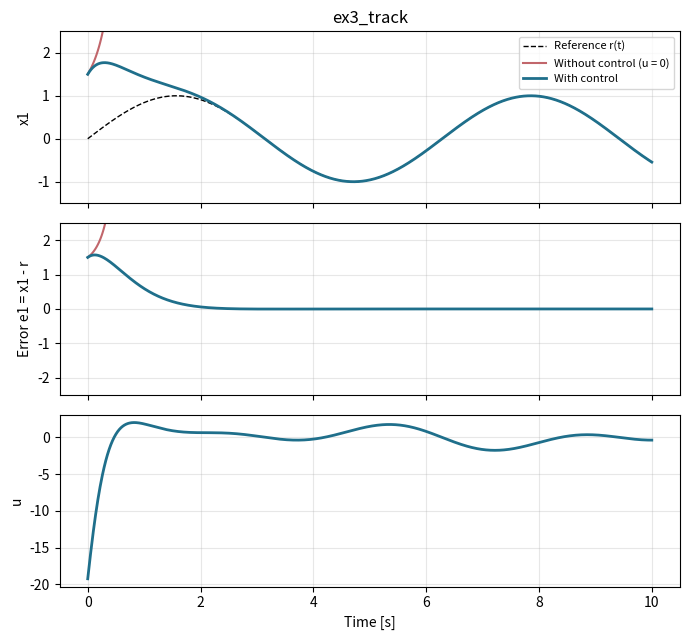

Reproduce this figure in Python.
# lyapunov_design.py: Session 7, designing controllers with Lyapunov functions
# Download: github.com/gfloresc/intelligent-control, folder code/
# Dr. Gerardo Flores, Texas A&M International University
#
# Three worked examples, each with regulation (go to a point) and
# tracking (follow r(t)). Every run simulates the system TWICE:
# with the controller, and without control (u = 0), and plots both.
#
# MARKS. Each slide of Session 7 has a grey box with a mark. Search
# this file for that mark to find its lines:
#   [EX1]  first order:  x' = a x^2 + u
#   [EX2]  mass, cubic spring, quadratic drag, in state space:
#          x1' = x2,  x2' = -x1^3 - x2|x2| + u
#   [EX3]  two states in cascade (backstepping):
#          x1' = x1^2 + x2,  x2' = u
#   [ERR]  tracking: the error coordinates

import numpy as np
import matplotlib.pyplot as plt

# ===================== CLASS EXAMPLES =====================
SCENARIOS = {
    # --- [EX1] first order, the model says a = 1 ---
    'ex1_reg':        dict(ex=1, ref='zero'),               # x -> 0
    'ex1_track':      dict(ex=1, ref='sine'),               # x -> sin t
    'ex1_wrong_a':    dict(ex=1, ref='sine', a=1.5),        # Exercise 1
    'ex1_wrong_a_k8': dict(ex=1, ref='sine', a=1.5, k1=8.0),

    # --- [EX2] mass with cubic spring and quadratic drag ---
    'ex2_reg':        dict(ex=2, ref='zero', law='pd'),     # PD, no model
    'ex2_track':      dict(ex=2, ref='sine', law='cancel'), # x1 -> sin t
    'ex2_track_pd':   dict(ex=2, ref='sine', law='pd'),     # no model: lags
    'ex2_hold_1':     dict(ex=2, ref='one', law='hold'),    # Exercise 2

    # --- [EX3] cascade, backstepping ---
    'ex3_reg':        dict(ex=3, ref='zero', law='bs'),     # x1 -> 0
    'ex3_track':      dict(ex=3, ref='sine', law='bs'),     # x1 -> sin t
    'ex3_lin_small':  dict(ex=3, ref='zero', law='lin', x0=0.5),  # Exercise 3
    'ex3_lin_big':    dict(ex=3, ref='zero', law='lin', x0=1.5),  # escapes

    # --- add your own scenarios below, one per line ---
    'my_test':        dict(ex=3, ref='sine', law='bs', k1=4.0),
}

SCENARIO = 'ex3_track'     # <- change this name

_s = SCENARIOS[SCENARIO]
EX = _s['ex']                       # 1, 2 or 3
REF = _s.get('ref', 'zero')         # 'zero', 'one' or 'sine'
LAW = _s.get('law', 'cancel')       # see each example; 'none' means u = 0
A_REAL = _s.get('a', 1.0)           # [EX1] true coefficient (model: 1)
K1 = _s.get('k1', 2.0)              # gains
K2 = _s.get('k2', 2.0)
X0 = _s.get('x0', 1.5)              # initial x (or x1); x2 starts at 0
T_END, H = 10.0, 0.001


# ---------------- the reference r(t) and its derivatives ----------------
def reference(t):
    if REF == 'sine':
        return np.sin(t), np.cos(t), -np.sin(t)
    if REF == 'one':
        return 1.0, 0.0, 0.0
    return 0.0, 0.0, 0.0


# ---------------- [EX1] x' = a x^2 + u ----------------
def ex1(t, x, law):
    r, rd, _ = reference(t)
    e = x[0] - r                       # [ERR] error coordinate
    if law == 'none':
        u = 0.0
    else:                              # cancel (model a = 1), supply r', damp e
        u = -x[0]**2 + rd - K1*e
    return np.array([A_REAL*x[0]**2 + u]), u


# ---------------- [EX2] x1' = x2,  x2' = -x1^3 - x2|x2| + u ----------------
def ex2(t, x, law):
    x1, x2 = x
    r, rd, rdd = reference(t)
    e1, e2 = x1 - r, x2 - rd           # [ERR] e1 = x1 - r, e2 = x2 - r'
    if law == 'none':
        u = 0.0
    elif law == 'pd':                  # PD on the error, no model at all
        u = -K1*e1 - K2*e2
    elif law == 'hold':                # Exercise 2: hold x1 = 1
        u = r**3 - K2*x2
    else:                              # 'cancel': V = (e2^2 + k1 e1^2)/2
        u = x1**3 + x2*abs(x2) + rdd - K1*e1 - K2*e2
    return np.array([x2, -x1**3 - x2*abs(x2) + u]), u


# ---------------- [EX3] x1' = x1^2 + x2,  x2' = u ----------------
def ex3(t, x, law):
    x1, x2 = x
    r, rd, rdd = reference(t)
    if law == 'none':
        u = 0.0
    elif law == 'lin':                 # designed on the linearization at 0
        u = -4*x1 - 4*x2
    else:                              # 'bs': backstepping
        e1 = x1 - r                    # [ERR] error of x1
        alpha = -x1**2 + rd - K1*e1    # step 1: the x2 we want (virtual control)
        z = x2 - alpha                 # step 2: error of x2 from alpha
        x1dot = x1**2 + x2
        alpha_dot = -2*x1*x1dot + rdd - K1*(x1dot - rd)
        u = alpha_dot - e1 - K2*z      # gives V' = -k1 e1^2 - k2 z^2
    return np.array([x1**2 + x2, u]), u


def simulate(law):
    f = {1: ex1, 2: ex2, 3: ex3}[EX]
    x = np.array([X0]) if EX == 1 else np.array([X0, 0.0])
    out = []
    for k in range(int(T_END/H) + 1):
        t = k*H
        if k % 10 == 0:
            out.append([t, x[0], reference(t)[0], f(t, x, law)[1]])
        k1 = f(t, x, law)[0]; k2 = f(t + H/2, x + H/2*k1, law)[0]
        k3 = f(t + H/2, x + H/2*k2, law)[0]; k4 = f(t + H, x + H*k3, law)[0]
        x = x + H/6*(k1 + 2*k2 + 2*k3 + k4)
        if np.abs(x).max() > 1e4:              # finite escape: stop
            out.append([t, np.nan, reference(t)[0], np.nan])
            break
    return np.array(out).T


def plot(ctrl, free):
    t, y, r, u = ctrl
    fig, axs = plt.subplots(3, 1, figsize=(7, 6.5), sharex=True)
    if REF != 'zero':
        axs[0].plot(t, r, 'k--', lw=1, label='Reference r(t)')
    axs[0].plot(free[0], free[1], color='#C1666B', lw=1.5, label='Without control (u = 0)')
    axs[0].plot(t, y, color='#1F6F8B', lw=2, label='With control')
    axs[0].set_ylim(min(-1.5, np.nanmin(y) - 0.2), max(2.5, np.nanmax(y) + 0.2))
    axs[0].legend(loc='upper right', fontsize=8)
    axs[1].plot(free[0], free[1] - free[2], color='#C1666B', lw=1.5)
    axs[1].plot(t, y - r, color='#1F6F8B', lw=2)
    axs[1].set_ylim(axs[0].get_ylim()[0] - 1, axs[0].get_ylim()[1])
    axs[2].plot(t, u, color='#1F6F8B', lw=2)
    labels = ['x' if EX == 1 else 'x1', 'Error e = x - r' if EX == 1 else 'Error e1 = x1 - r', 'u']
    for ax, lab in zip(axs, labels):
        ax.set_ylabel(lab); ax.grid(alpha=0.3)
    axs[2].set_xlabel('Time [s]'); axs[0].set_title(SCENARIO)
    fig.tight_layout(); fig.savefig(f'{SCENARIO}.png', dpi=150)
    plt.show()


if __name__ == '__main__':
    ctrl, free = simulate(LAW), simulate('none')
    t, y, r, u = ctrl
    e = y - r
    if np.isnan(free[1][-1]):
        print(f'{SCENARIO}: without control the state escapes to infinity'
              f' at t = {free[0][-1]:.2f} s')
    if np.isnan(y[-1]):
        print(f'  with this controller the state ALSO escapes, at t = {t[-1]:.2f} s')
    else:
        print(f'{SCENARIO} with control: final error {e[-1]:+.4f},'
              f' largest |error| after 5 s {np.abs(e[t > 5]).max():.4f},'
              f' max |u| {np.abs(u).max():.2f}')
    plot(ctrl, free)                   # also saves <SCENARIO>.png
